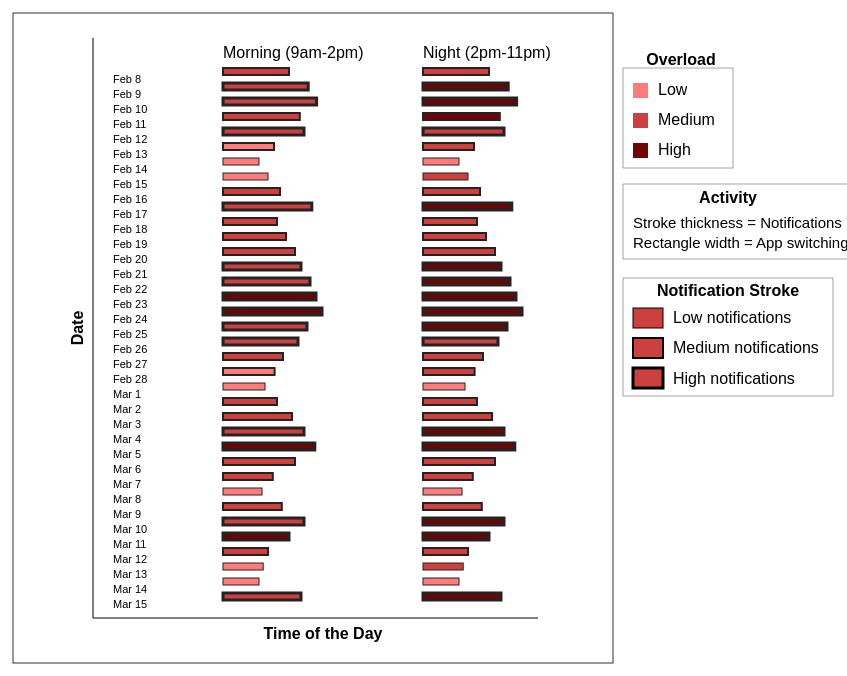
D3 v5 page, settled after 480 driven frames (8 s of simulated time); the page loaded 1 data file(s).


// ── main.js
"use strict";

/* SVG SETUP*/

// setting the overall size of the svg
let svgWidth = 1100;
let svgHeight = 700;

// creating the svg inside the div with id "chart"
let svg = d3.select("#chart")
    .append("svg")
    .attr("width", svgWidth)
    .attr("height", svgHeight);

// drawing a border around the main visualization area
svg.append("rect")
    .attr("x", 190)
    .attr("y", 35)
    .attr("width", svgWidth - 500)
    .attr("height", svgHeight - 50)
    .attr("fill", "none")
    .attr("stroke", "#333")
    .attr("stroke-width", 1);


/* GLOBAL VARIABLES  */

// this will control where morning and night are placed horizontally
let xScale;


/*  LOAD DATA  */

// loading data from json file and sending it to main function
d3.json("data.json").then(function (data) {
    buildVisualization(data);
});


/*  MAIN FUNCTION  */

// main function that runs everything
function buildVisualization(data) {
    let renderData = organizeData(data); // preparing data
    buildScales(renderData); // setting up scales
    drawVisualization(renderData); // drawing everything
}


/*  ORGANIZE DATA  */

// right now just returning data as it is
function organizeData(data) {
    return data;
}


/*  BUILD SCALES  */

// creating x scale for positioning morning and night
function buildScales(data) {
    xScale = d3.scalePoint()
        .domain(["Morning", "Night"]) // two categories
        .range([400, 600]); // where they appear on screen
}


/*  COLOR FUNCTION  */

// deciding color based on overload value
function getColor(overload) {

    // low overload
    if (overload <= 2) {
        return "#ff7c7c";
    }

    // medium overload
    if (overload <= 4) {
        return "#cd4040";
    }

    // high overload
    return "#720303";
}


/*  WIDTH FUNCTION  */

// converting app switches into rectangle width
function getWidth(switches) {
    return switches * 0.6; // scaling it down to fit screen
}


/*  STROKE FUNCTION  */

// deciding border thickness based on notifications
function getStroke(notifications) {

    if (notifications < 70) {
        return 1; // thin
    }

    if (notifications < 110) {
        return 2; // medium
    }

    return 3; // thick
}


/*  DRAW VISUALIZATION */

// draws all elements like bars, labels, and legends
function drawVisualization(data) {

let startY = 90; // starting position for first row
let rowHeight = 15; // spacing between rows

// loop through each day
for (let i = 0; i < data.length; i++) {

    let value = data[i];
    let y = startY + i * rowHeight; // vertical position for each row

/*  DATE LABEL  */

// adding date text on left side
    svg.append("text")
    .attr("x", 290)
    .attr("y", y + 15)
    .text(value.day)
    .attr("font-size", "11px");


/*  MORNING RECTANGLE  */

// drawing morning bar
    svg.append("rect")
        .attr("x", xScale("Morning"))
        .attr("y", y)
        .attr("width", getWidth(value.appSwitches)) // width shows app switching
        .attr("height", 7)
        .attr("fill", getColor(value.overload2pm)) // color shows overload
        .attr("stroke", "#232323")
        .attr("stroke-width", getStroke(value.notifications)); // stroke shows notifications
            

/*  NIGHT RECTANGLE  */

// drawing night bar
    svg.append("rect")
        .attr("x", xScale("Night"))
        .attr("y", y)
        .attr("width", getWidth(value.appSwitches))
        .attr("height", 7)
        .attr("fill", getColor(value.overload10pm))
        .attr("stroke", "#232323")
        .attr("stroke-width", getStroke(value.notifications));
            
 }

// drawing x-axis line at bottom
 svg.append("line")
    .attr("x1", 270)
    .attr("y1", svgHeight - 60)
    .attr("x2", 715)
    .attr("y2", svgHeight - 60)
    .attr("stroke", "#000")
    .attr("stroke-width", 1);

// drawing y-axis line on left    
 svg.append("line")
    .attr("x1", 270)
    .attr("y1", 60)
    .attr("x2", 270)
    .attr("y2", svgHeight - 60)
    .attr("stroke", "#000")
    .attr("stroke-width", 1);


/*  COLUMN LABELS  */

// labels for morning and night columns
svg.append("text")
    .attr("x", xScale("Morning"))
    .attr("y", 80)
    .attr("font-weight", "light")
    .text("Morning (9am-2pm)");

svg.append("text")
    .attr("x", xScale("Night"))
    .attr("y", 80)
    .attr("font-weight", "light")
    .text("Night (2pm-11pm)");


// x-axis label
svg.append("text")
    .attr("x", (xScale("Morning") + xScale("Night")) / 2)
    .attr("y", svgHeight - 39)
    .attr("text-anchor", "middle")
    .attr("font-weight", "bold")
    .text("Time of the Day");

// y-axis label (rotated)
svg.append("text")
    .attr("transform", "rotate(-90)")
    .attr("x", -svgHeight / 2)
    .attr("y", 260)
    .attr("text-anchor", "middle")
    .attr("font-weight", "bold")
    .text("Date");


// LEGEND POSITION
let legendX = 800;
let legendY = 90;


// LEGEND 1 (COLOR) 

// box for overload legend
svg.append("rect")
    .attr("x", legendX)
    .attr("y", legendY)
    .attr("width", 110)
    .attr("height", 100)
    .attr("fill", "none")
    .attr("stroke", "#4c4b4b")
    .attr("stroke-width", 0.5);

// title
svg.append("text")
    .attr("x", legendX + 58)
    .attr("y", legendY - 3)
    .attr("text-anchor", "middle")
    .attr("font-weight", "bold")
    .text("Overload");

// low
svg.append("rect")
    .attr("x", legendX + 10)
    .attr("y", legendY + 15)
    .attr("width", 15)
    .attr("height", 15)
    .attr("fill", "#ff7c7c");

svg.append("text")
    .attr("x", legendX + 35)
    .attr("y", legendY + 27)
    .text("Low");

// medium
svg.append("rect")
    .attr("x", legendX + 10)
    .attr("y", legendY + 45)
    .attr("width", 15)
    .attr("height", 15)
    .attr("fill", "#cd4040");

svg.append("text")
    .attr("x", legendX + 35)
    .attr("y", legendY + 57)
    .text("Medium");

// high
svg.append("rect")
    .attr("x", legendX + 10)
    .attr("y", legendY + 75)
    .attr("width", 15)
    .attr("height", 15)
    .attr("fill", "#720303");

svg.append("text")
    .attr("x", legendX + 35)
    .attr("y", legendY + 87)
    .text("High");


// LEGEND 2 (ACTIVITY EXPLANATION) 

// title
svg.append("text")
    .attr("x", legendX + 105)
    .attr("y", legendY + 135)
    .attr("text-anchor", "middle")
    .attr("font-weight", "bold")
    .text("Activity");

// box
svg.append("rect")
    .attr("x", legendX)
    .attr("y", legendY + 116)
    .attr("width", 235)
    .attr("height",75)
    .attr("fill", "none")
    .attr("stroke", "#4c4b4b")
    .attr("stroke-width", 0.5);

// explanation text
svg.append("text")
    .attr("x", legendX + 10)
    .attr("y", legendY + 160)
    .text("Stroke thickness = Notifications")
    .attr("font-size", "15px");

svg.append("text")
    .attr("x", legendX + 10)
    .attr("y", legendY + 180)
    .text("Rectangle width = App switching")
    .attr("font-size", "15px");


// LEGEND 3 (STROKE LEVELS)

// box
svg.append("rect")
    .attr("x", legendX)
    .attr("y", legendY + 210)  
    .attr("width", 210)
    .attr("height", 118)
    .attr("fill", "none")
    .attr("stroke", "#4c4b4b")
    .attr("stroke-width", 0.5);

// title
svg.append("text")
    .attr("x", legendX + 105)
    .attr("y", legendY + 228)
    .attr("text-anchor", "middle")
    .attr("font-weight", "bold")
    .text("Notification Stroke");


// low
svg.append("rect")
    .attr("x", legendX + 10)
    .attr("y", legendY + 240)
    .attr("width", 30)
    .attr("height", 20)
    .attr("fill", "#cd4040")
    .attr("stroke", "#000")
    .attr("stroke-width", 1);

svg.append("text")
    .attr("x", legendX + 50)
    .attr("y", legendY + 255)
    .text("Low notifications");

// medium
svg.append("rect")
    .attr("x", legendX + 10)
    .attr("y", legendY + 270)
    .attr("width", 30)
    .attr("height", 20)
    .attr("fill", "#cd4040")
    .attr("stroke", "#000")
    .attr("stroke-width", 2);

svg.append("text")
    .attr("x", legendX + 50)
    .attr("y", legendY + 285)
    .text("Medium notifications");

// high
svg.append("rect")
    .attr("x", legendX + 10)
    .attr("y", legendY + 300)
    .attr("width", 30)
    .attr("height", 20)
    .attr("fill", "#cd4040")
    .attr("stroke", "#000")
    .attr("stroke-width", 3);

svg.append("text")
    .attr("x", legendX + 50)
    .attr("y", legendY + 316)
    .text("High notifications");

}

### data: data.json
[
 {
  "day": "Feb 8",
  "appSwitches": 110,
  "notifications": 89,
  "overload2pm": 3,
  "overload10pm": 4
 },
 {
  "day": "Feb 9",
  "appSwitches": 142,
  "notifications": 118,
  "overload2pm": 4,
  "overload10pm": 5
 },
 {
  "day": "Feb 10",
  "appSwitches": 156,
  "notifications": 132,
  "overload2pm": 4,
  "overload10pm": 5
 },
 {
  "day": "Feb 11",
  "appSwitches": 128,
  "notifications": 104,
  "overload2pm": 3,
  "overload10pm": 5
 },
 {
  "day": "Feb 12",
  "appSwitches": 135,
  "notifications": 115,
  "overload2pm": 4,
  "overload10pm": 4
 },
 {
  "day": "Feb 13",
  "appSwitches": 85,
  "notifications": 70,
  "overload2pm": 2,
  "overload10pm": 3
 },
 {
  "day": "Feb 14",
  "appSwitches": 60,
  "notifications": 45,
  "overload2pm": 1,
  "overload10pm": 2
 },
 {
  "day": "Feb 15",
  "appSwitches": 75,
  "notifications": 60,
  "overload2pm": 2,
  "overload10pm": 3
 },
 "... 28 more items"
]